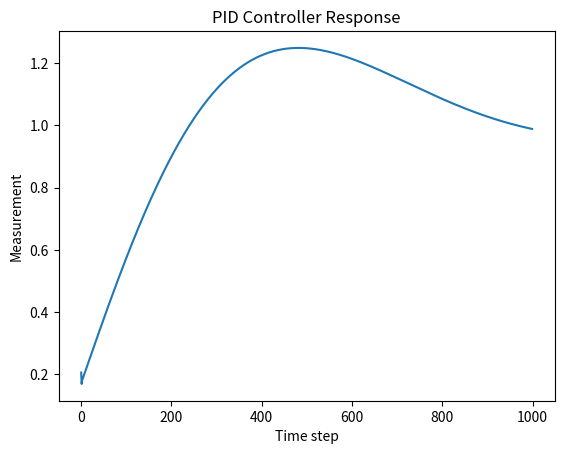

Write the Python code that produced this figure.
import numpy as np
import matplotlib.pyplot as plt

# PID Controller Class
class PIDController:
    def __init__(self, kp, ki, kd, setpoint):
        self.kp = kp
        self.ki = ki
        self.kd = kd
        self.setpoint = setpoint
        self.integral = 0
        self.prev_error = 0

    def compute(self, measurement, dt):
        error = self.setpoint - measurement
        self.integral += error * dt
        derivative = (error - self.prev_error) / dt
        output = self.kp * error + self.ki * self.integral + self.kd * derivative
        self.prev_error = error
        return output

# Simulation parameters
setpoint = 1.0
measurement = 0.0
pid = PIDController(kp=0.6, ki=0.3, kd=0.2, setpoint=setpoint)

# Simulation loop
measurements = []
dt = 0.01
for i in range(1000):
    control_signal = pid.compute(measurement, dt)
    measurement += control_signal * dt  # Simulated process response
    measurements.append(measurement)

plt.plot(measurements)
plt.xlabel('Time step')
plt.ylabel('Measurement')
plt.title('PID Controller Response')
plt.show()